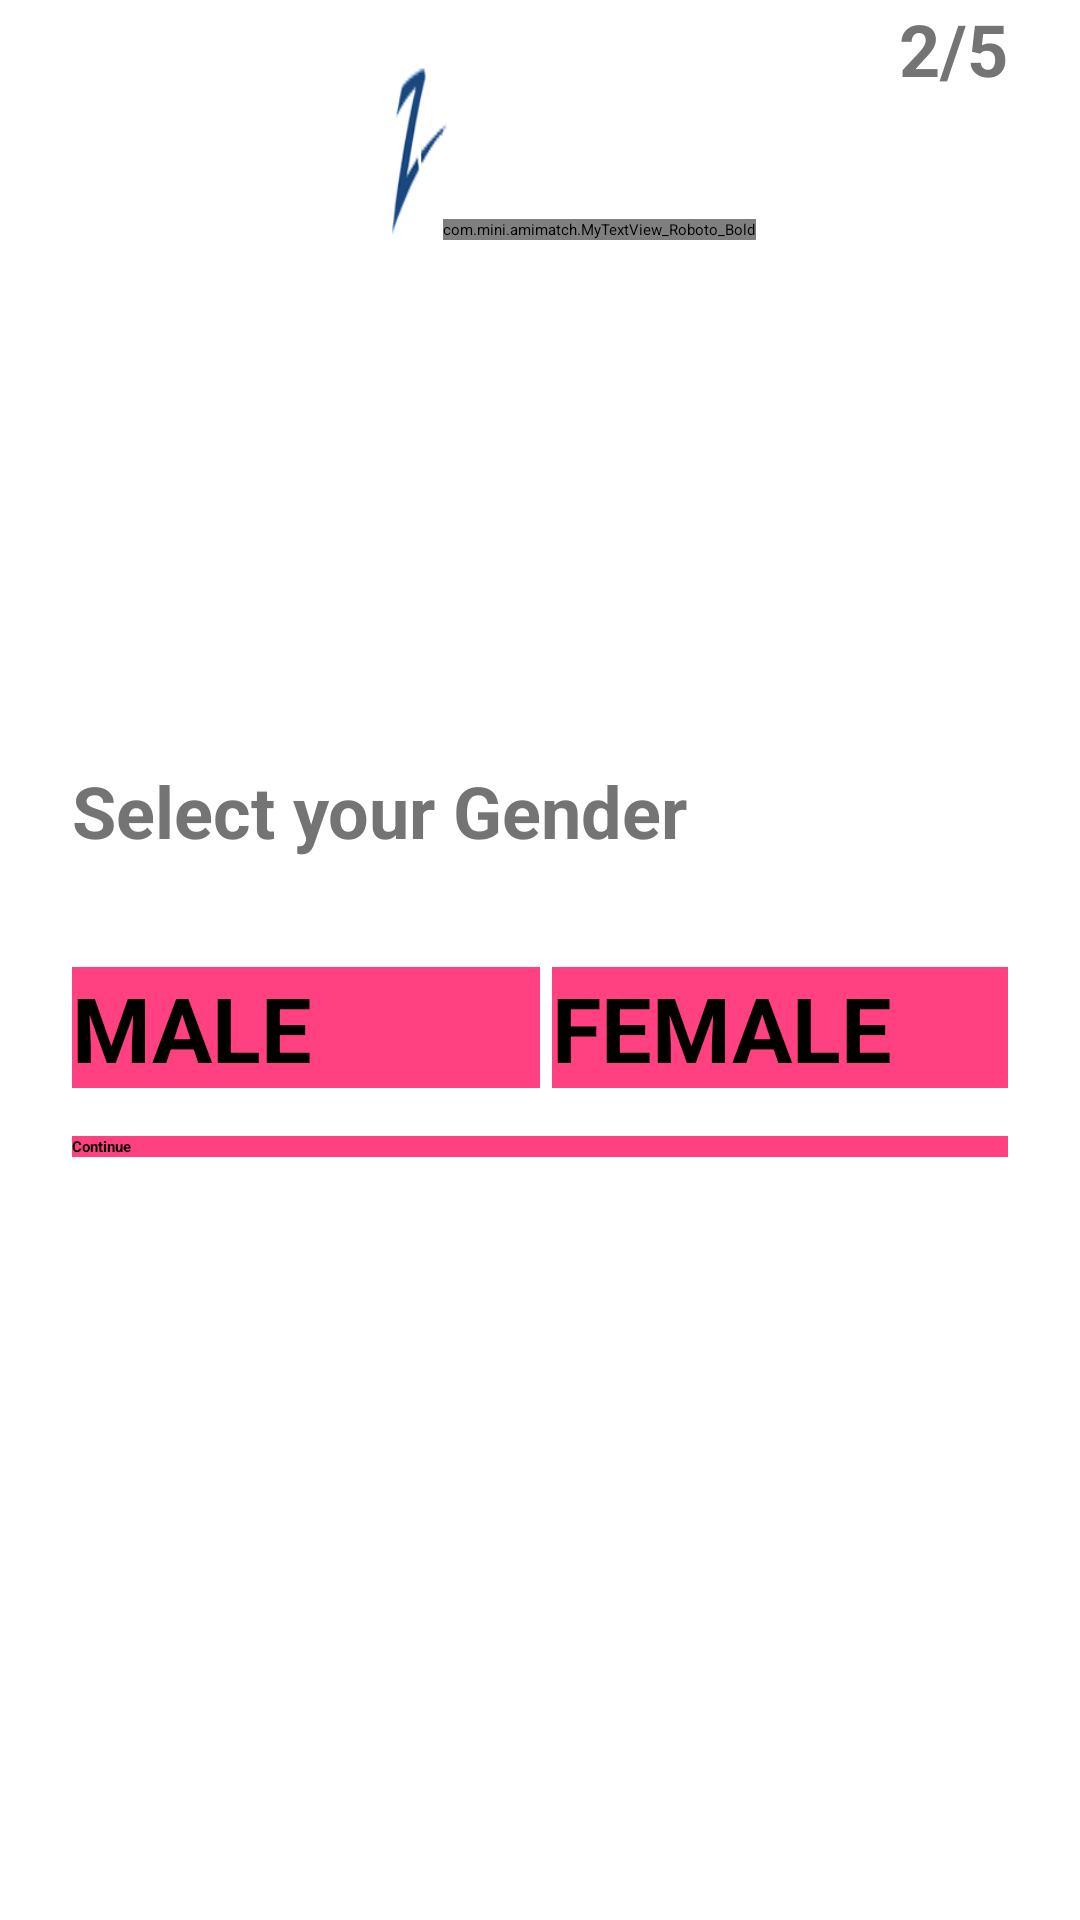

Write the Android layout XML for this screen, with the resource values it uses.
<!-- AndroidManifest.xml: application theme Theme.LoginAndSignUp -->
<!-- res/layout/activity_register_gender.xml -->
<?xml version="1.0" encoding="utf-8"?>
<RelativeLayout xmlns:android="http://schemas.android.com/apk/res/android"
    android:layout_width="match_parent"
    android:layout_height="match_parent"
    android:orientation="vertical"
    android:background="@color/white">


    <TextView
        android:id="@+id/numberOfPagesLeft"
        android:layout_width="match_parent"
        android:layout_height="wrap_content"
        android:layout_gravity="right"
        android:layout_marginRight="24dp"
        android:gravity="right"
        android:text="2/5"
        android:textColor="#747474"
        android:textSize="24sp"
        android:textStyle="bold" />

    <RelativeLayout
        android:layout_width="wrap_content"
        android:layout_height="60dp"
        android:layout_centerHorizontal="true"
        android:layout_gravity="center"
        android:layout_margin="20dp"
        android:layout_marginBottom="30dp"
        android:orientation="horizontal">

        <ImageView
            android:layout_width="60dp"
            android:layout_height="60dp"
            android:layout_gravity="center_horizontal"
            android:background="@drawable/logo" />

        <com.mini.amimatch.MyTextView_Roboto_Bold
            android:layout_width="wrap_content"
            android:layout_height="wrap_content"
            android:layout_alignParentBottom="true"
            android:layout_marginLeft="40dp"
            android:text="AMI MATCH"
            android:textColor="@color/transparentPink"
            android:textSize="30dp" />

    </RelativeLayout>

    <LinearLayout
        android:layout_width="match_parent"
        android:layout_height="wrap_content"
        android:layout_centerInParent="true"
        android:orientation="vertical">

        <TextView
            android:id="@+id/getStartedTextView"
            android:layout_width="match_parent"
            android:layout_height="wrap_content"
            android:layout_marginLeft="24dp"
            android:layout_marginRight="24dp"
            android:layout_marginBottom="20dp"
            android:text="Select your Gender"
            android:textColor="#747474"
            android:textSize="24sp"
            android:textStyle="bold" />

        <LinearLayout
            android:layout_width="match_parent"
            android:layout_height="wrap_content"
            android:orientation="horizontal">

            <Button
                android:id="@+id/maleSelectionButton"
                android:layout_width="match_parent"
                android:layout_height="wrap_content"
                android:layout_marginLeft="24dp"
                android:layout_marginTop="16dp"
                android:layout_weight="1"
                android:background="#ff4081"
                android:elevation="24dp"
                android:text="MALE"
                android:textColor="@android:color/black"
                android:textSize="30sp"
                android:textStyle="bold" />

            <Button
                android:id="@+id/femaleSelectionButton"
                android:layout_width="match_parent"
                android:layout_height="wrap_content"
                android:layout_marginLeft="4dp"
                android:layout_marginTop="16dp"
                android:layout_marginRight="24dp"
                android:layout_weight="1"
                android:background="#ff4081"
                android:elevation="24dp"
                android:text="FEMALE"
                android:textColor="@android:color/black"
                android:textSize="30sp"
                android:textStyle="bold" />

        </LinearLayout>

        <Button
            android:id="@+id/genderContinueButton"
            android:layout_width="match_parent"
            android:layout_height="wrap_content"
            android:layout_marginLeft="24dp"
            android:layout_marginTop="16dp"
            android:layout_marginRight="24dp"
            android:background="#ff4081"
            android:backgroundTint="#ff4081"
            android:elevation="24dp"
            android:text="Continue"
            android:textColor="@android:color/black"
            android:textStyle="bold" />

    </LinearLayout>

</RelativeLayout>
<!-- resources referenced by this layout -->
<resources>
  <color name="transparentPink">#99FF4081</color>
  <color name="white">#FFFFFFFF</color>
  <!-- drawable logo: png bitmap (drawable, 9759 bytes) -->
</resources>
